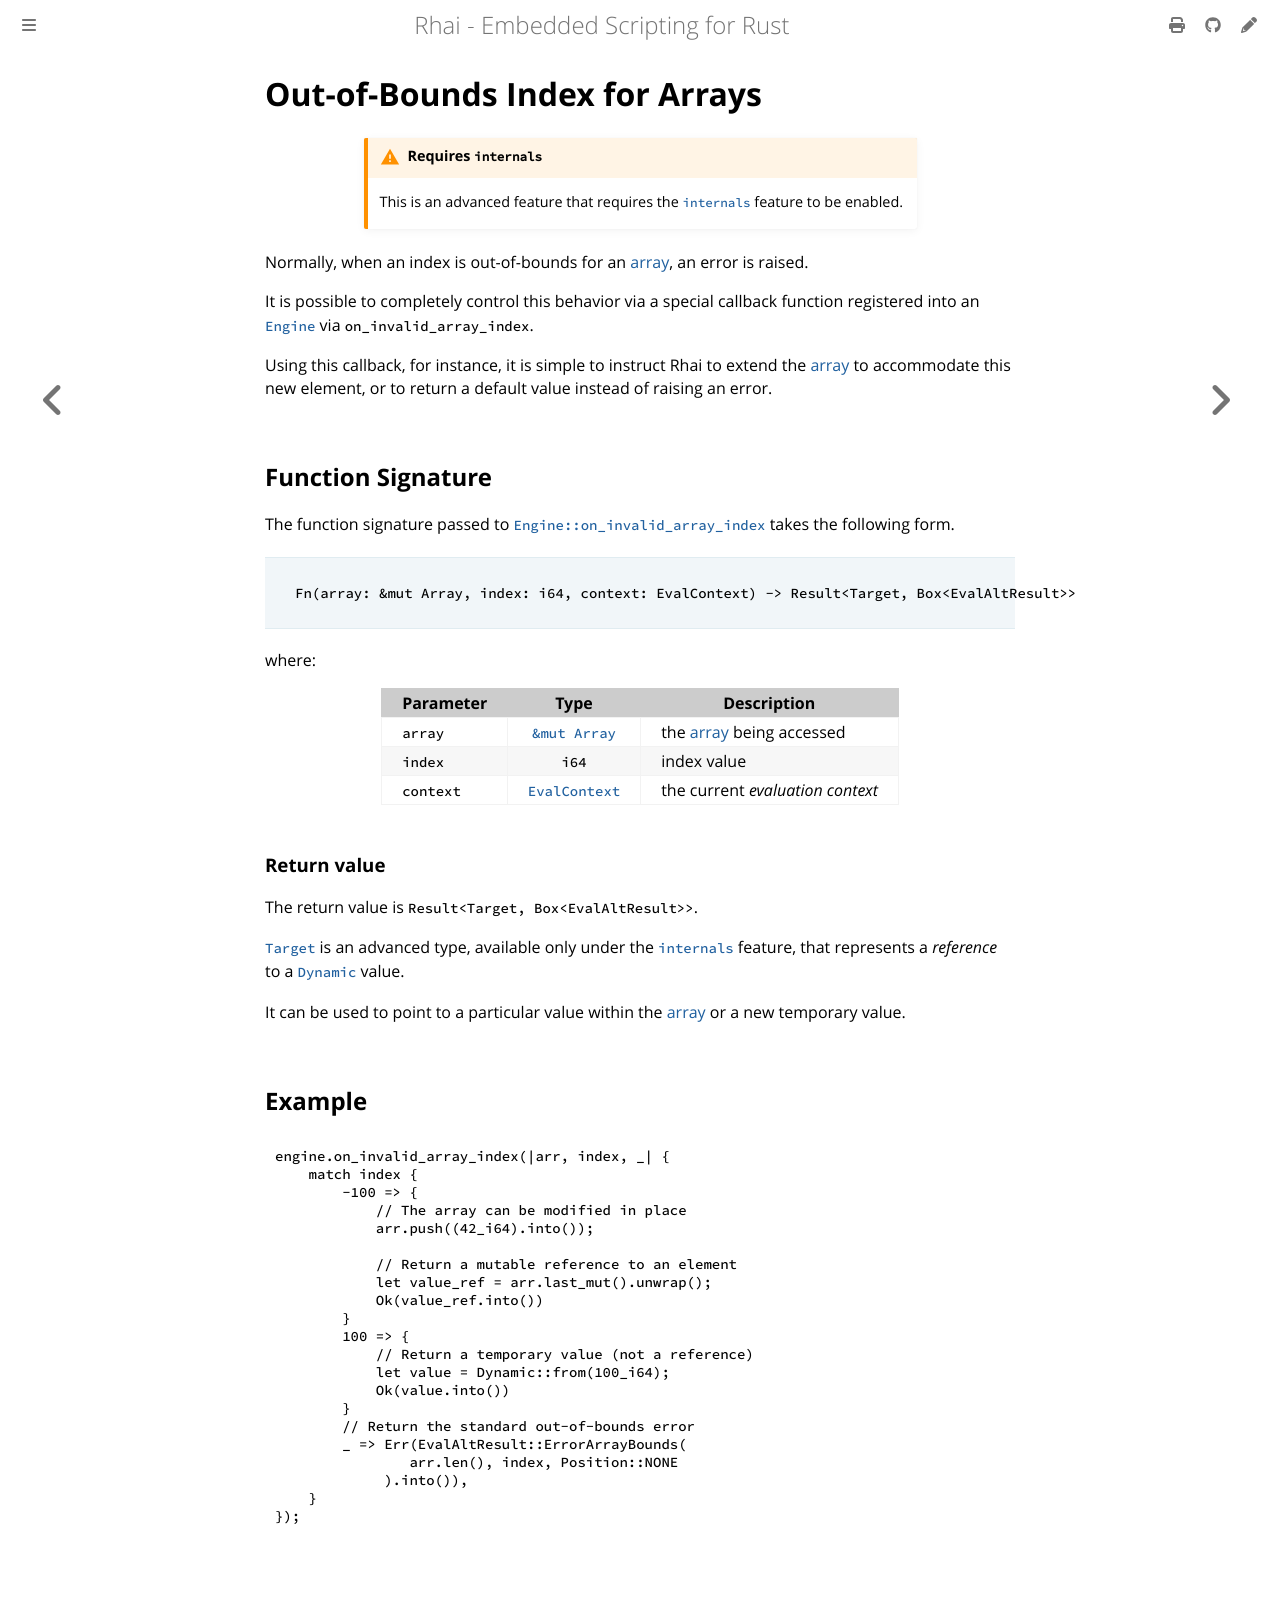

repository: rhaiscript/book · page: language/arrays-oob.html · generator: mdbook

Out-of-Bounds Index for Arrays
==============================

{{#include ../links.md}}

[`Engine::on_invalid_array_index`]: https://docs.rs/rhai/{{version}}/rhai/struct.Engine.html#method.on_invalid_array_index
[`Target`]: https://docs.rs/rhai/latest/rhai/enum.Target.html


~~~admonish warning.small "Requires `internals`"

This is an advanced feature that requires the [`internals`] feature to be enabled.
~~~

Normally, when an index is out-of-bounds for an [array], an error is raised.

It is possible to completely control this behavior via a special callback function
registered into an [`Engine`] via `on_invalid_array_index`.

Using this callback, for instance, it is simple to instruct Rhai to extend the [array] to
accommodate this new element, or to return a default value instead of raising an error.


Function Signature
------------------

The function signature passed to [`Engine::on_invalid_array_index`] takes the following form.

> ```rust
> Fn(array: &mut Array, index: i64, context: EvalContext) -> Result<Target, Box<EvalAltResult>>
> ```

where:

| Parameter |         Type          | Description                      |
| --------- | :-------------------: | -------------------------------- |
| `array`   | [`&mut Array`][array] | the [array] being accessed       |
| `index`   |         `i64`         | index value                      |
| `context` |    [`EvalContext`]    | the current _evaluation context_ |

### Return value

The return value is `Result<Target, Box<EvalAltResult>>`.

[`Target`] is an advanced type, available only under the [`internals`] feature, that represents a
_reference_ to a [`Dynamic`] value.

It can be used to point to a particular value within the [array] or a new temporary value.


Example
-------

```rust
engine.on_invalid_array_index(|arr, index, _| {
    match index {
        -100 => {
            // The array can be modified in place
            arr.push((42_i64).into());

            // Return a mutable reference to an element
            let value_ref = arr.last_mut().unwrap();
            Ok(value_ref.into())
        }
        100 => {
            // Return a temporary value (not a reference)
            let value = Dynamic::from(100_i64);
            Ok(value.into())
        }
        // Return the standard out-of-bounds error
        _ => Err(EvalAltResult::ErrorArrayBounds(
                arr.len(), index, Position::NONE
             ).into()),
    }
});
```
